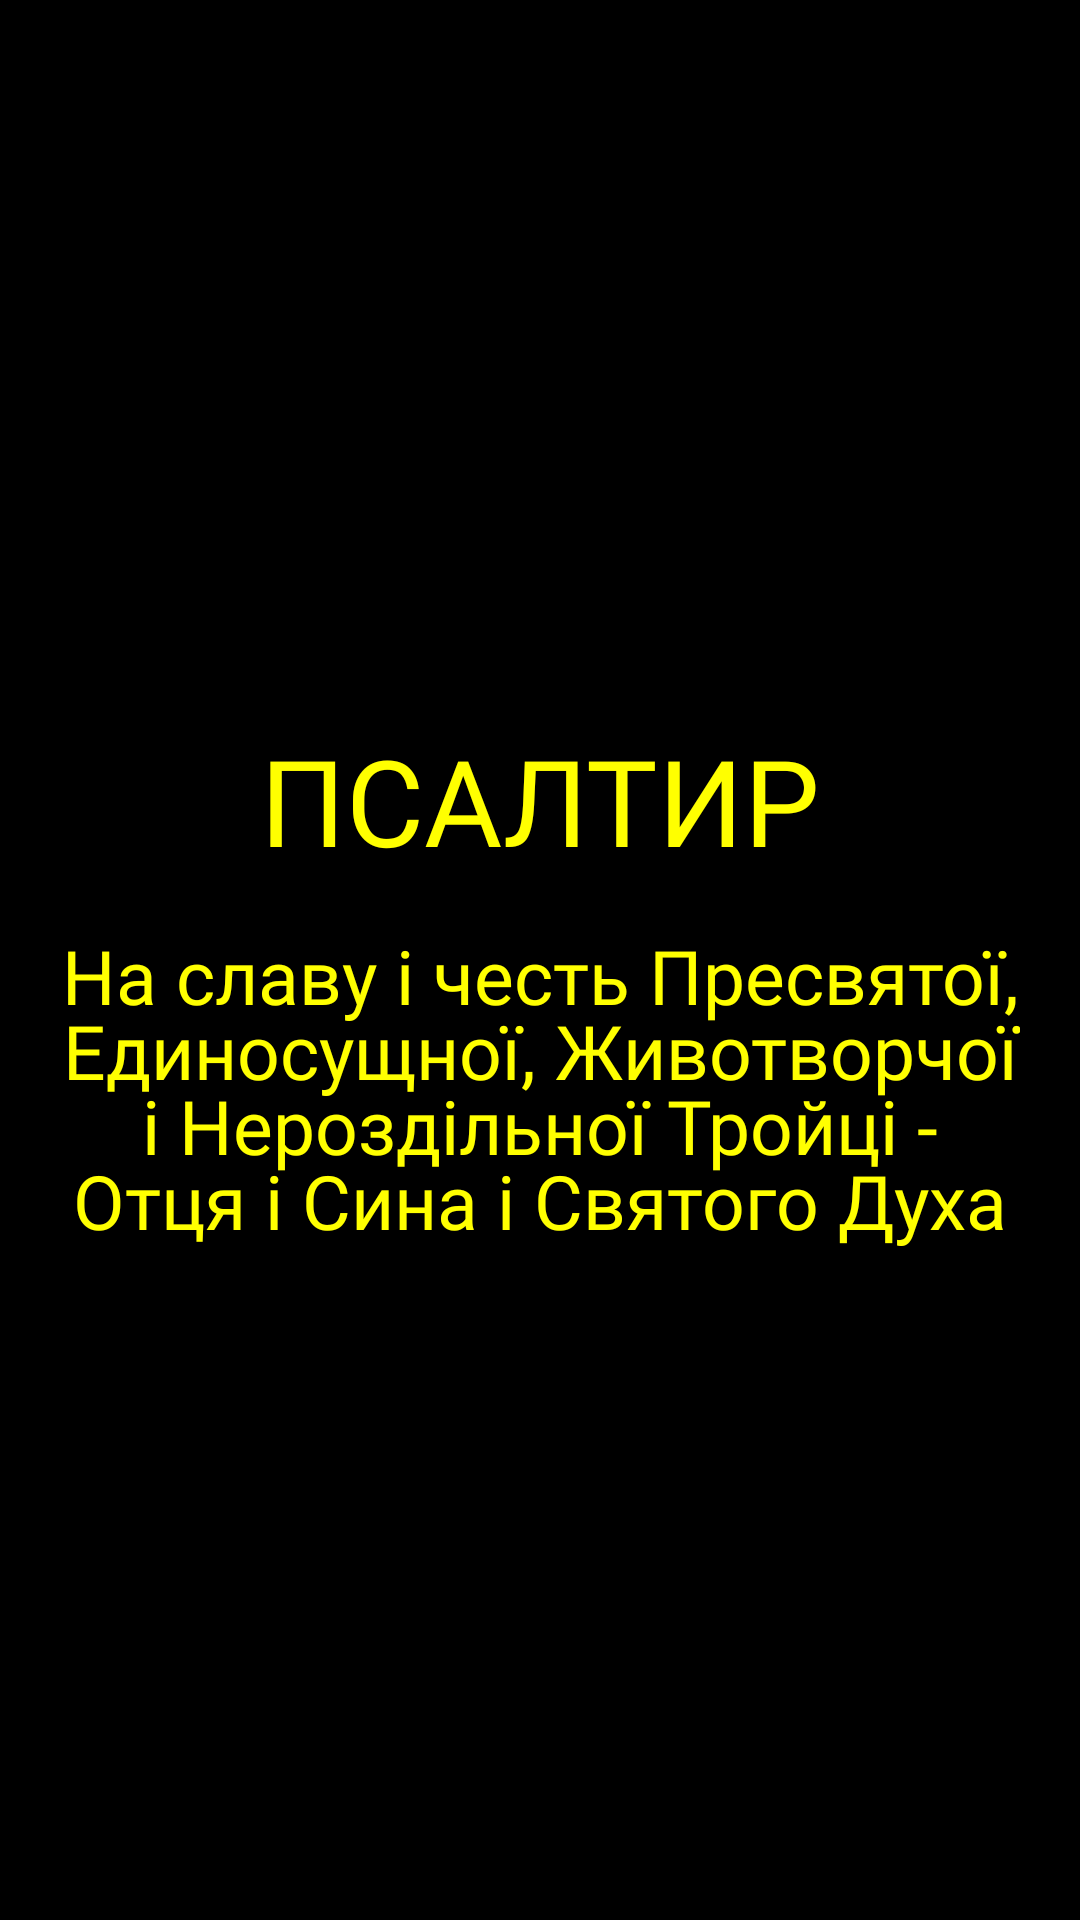

Android layout source for this screen:
<!-- AndroidManifest.xml: application theme AppTheme -->
<!-- res/layout/splashscreen.xml -->
<?xml version="1.0" encoding="utf-8"?>
<LinearLayout
    xmlns:android="http://schemas.android.com/apk/res/android"
    android:layout_width="match_parent"
    android:layout_height="match_parent"
    android:background="@color/black"
    android:orientation="vertical"
    android:screenOrientation="portrait"
    android:fitsSystemWindows="true">

    <TextView
        android:id="@+id/t1"
        android:text="@string/Psaltyr"
        android:textSize="40sp"
        android:layout_marginTop="240dp"
        android:fontFamily="@font/cyrillic"
        android:gravity="center"
        android:textColor="@color/yellow"
        android:layout_width="match_parent"
        android:layout_height="wrap_content" />

    <TextView
        android:id="@+id/t2"
        android:layout_width="match_parent"
        android:layout_height="wrap_content"
        style="@style/Evan_Troica"
        android:gravity="center"
        android:paddingTop="15dp"
        android:paddingLeft="20dp"
        android:paddingRight="20dp"
        android:paddingBottom="10dp"
        android:text="@string/Troica"
        android:textColor="@color/yellow" />

</LinearLayout>
<!-- resources referenced by this layout -->
<resources>
  <color name="black">#000000</color>
  <color name="yellow">#FFFF00</color>
  <string name="Psaltyr">ПСАЛТИР</string>
  <string name="Troica">На славу і честь Пресвятої, Единосущної, Животворчої і Нероздільної Тройці - Отця і Сина і Святого Духа</string>
  <style name="Evan_Troica">
          <item name="android:textSize">25sp</item>
          <item name="android:fontFamily">@font/evangelie</item>
          <item name="android:lineHeight" tools:targetApi="p">25dp</item>
      </style>
  <style name="AppTheme" parent="Theme.AppCompat.Light.DarkActionBar">
          
          <item name="colorPrimary">@color/colorPrimary</item>
          <item name="colorPrimaryDark">@color/colorPrimaryDark</item>
          <item name="colorAccent">@color/colorAccent</item>
          <item name="android:windowDrawsSystemBarBackgrounds">true</item>
          <item name="android:statusBarColor">@android:color/black</item>
          <item name="android:textColor">@color/black</item>
          <item name="colorControlNormal">@color/default_icon_color_light</item> 
      </style>
  <color name="colorPrimary">#000000</color>
  <color name="colorPrimaryDark">#000000</color>
  <color name="colorAccent">#FA0202</color>
  <color name="default_icon_color_light">#FF000000</color>
</resources>
